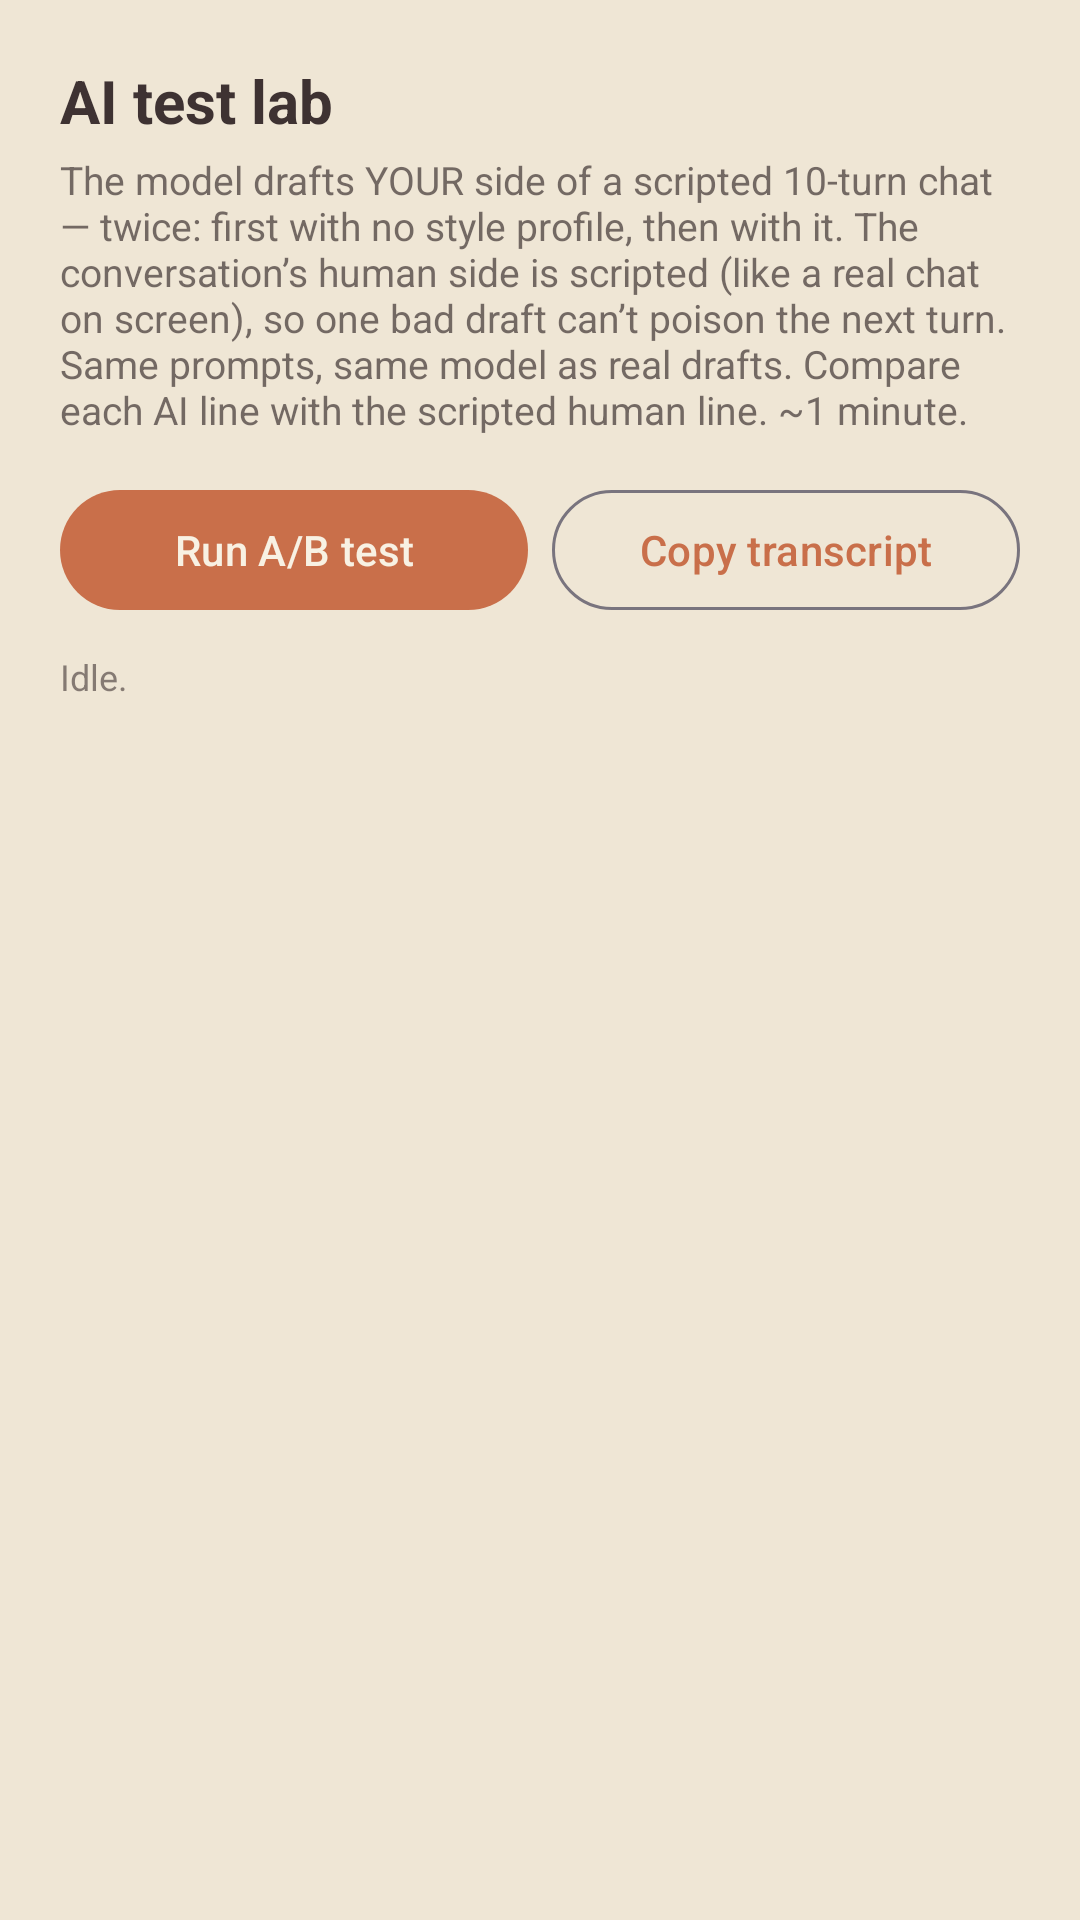

Here is an Android app screen rendered from its layout file. Give the layout XML and the strings, colors and styles it references.
<!-- AndroidManifest.xml: activity theme Theme.LocalBoard -->
<!-- res/layout/activity_ai_test_lab.xml -->
<?xml version="1.0" encoding="utf-8"?>
<LinearLayout xmlns:android="http://schemas.android.com/apk/res/android"
    android:layout_width="match_parent"
    android:layout_height="match_parent"
    android:background="@color/app_bg"
    android:orientation="vertical"
    android:padding="20dp">

    <TextView
        android:layout_width="match_parent"
        android:layout_height="wrap_content"
        android:text="@string/test_lab_title"
        android:textColor="@color/app_text"
        android:textSize="20sp"
        android:textStyle="bold" />

    <TextView
        android:layout_width="match_parent"
        android:layout_height="wrap_content"
        android:layout_marginTop="4dp"
        android:alpha="0.7"
        android:text="@string/test_lab_desc"
        android:textColor="@color/app_text"
        android:textSize="13sp" />

    <LinearLayout
        android:layout_width="match_parent"
        android:layout_height="wrap_content"
        android:layout_marginTop="14dp"
        android:orientation="horizontal">

        <com.google.android.material.button.MaterialButton
            android:id="@+id/btn_test_lab_run"
            android:layout_width="0dp"
            android:layout_height="wrap_content"
            android:layout_marginEnd="8dp"
            android:layout_weight="1"
            android:text="@string/test_lab_run" />

        <com.google.android.material.button.MaterialButton
            android:id="@+id/btn_test_lab_copy"
            style="@style/Widget.Material3.Button.OutlinedButton"
            android:layout_width="0dp"
            android:layout_height="wrap_content"
            android:layout_weight="1"
            android:text="@string/test_lab_copy" />
    </LinearLayout>

    <TextView
        android:id="@+id/test_lab_status"
        android:layout_width="match_parent"
        android:layout_height="wrap_content"
        android:layout_marginTop="10dp"
        android:alpha="0.6"
        android:text="@string/test_lab_idle"
        android:textColor="@color/app_text"
        android:textSize="12sp" />

    <ScrollView
        android:id="@+id/test_lab_scroll"
        android:layout_width="match_parent"
        android:layout_height="0dp"
        android:layout_marginTop="8dp"
        android:layout_weight="1">

        <TextView
            android:id="@+id/test_lab_body"
            android:layout_width="match_parent"
            android:layout_height="wrap_content"
            android:textColor="@color/app_text"
            android:textIsSelectable="true"
            android:textSize="13sp" />
    </ScrollView>
</LinearLayout>
<!-- resources referenced by this layout -->
<resources>
  <color name="app_bg">#EFE6D5</color>
  <color name="app_text">#3E3232</color>
  <string name="test_lab_copy">Copy transcript</string>
  <string name="test_lab_desc">The model drafts YOUR side of a scripted 10-turn chat — twice: first with no style profile, then with it. The conversation\u2019s human side is scripted (like a real chat on screen), so one bad draft can\u2019t poison the next turn. Same prompts, same model as real drafts. Compare each AI line with the scripted human line. ~1 minute.</string>
  <string name="test_lab_idle">Idle.</string>
  <string name="test_lab_run">Run A/B test</string>
  <string name="test_lab_title">AI test lab</string>
  <style name="Theme.LocalBoard" parent="Theme.Material3.DayNight.NoActionBar">
          <item name="colorPrimary">@color/app_primary</item>
          <item name="colorOnPrimary">@color/app_on_primary</item>
          <item name="colorSurface">@color/app_surface</item>
          <item name="colorOnSurface">@color/app_text</item>
          <item name="android:colorBackground">@color/app_bg</item>
          <item name="android:statusBarColor">@color/app_bg</item>
          <item name="android:windowBackground">@color/app_bg</item>
      </style>
  <color name="app_primary">#C96F4A</color>
  <color name="app_on_primary">#F8F1E3</color>
  <color name="app_surface">#F8F1E3</color>
</resources>
